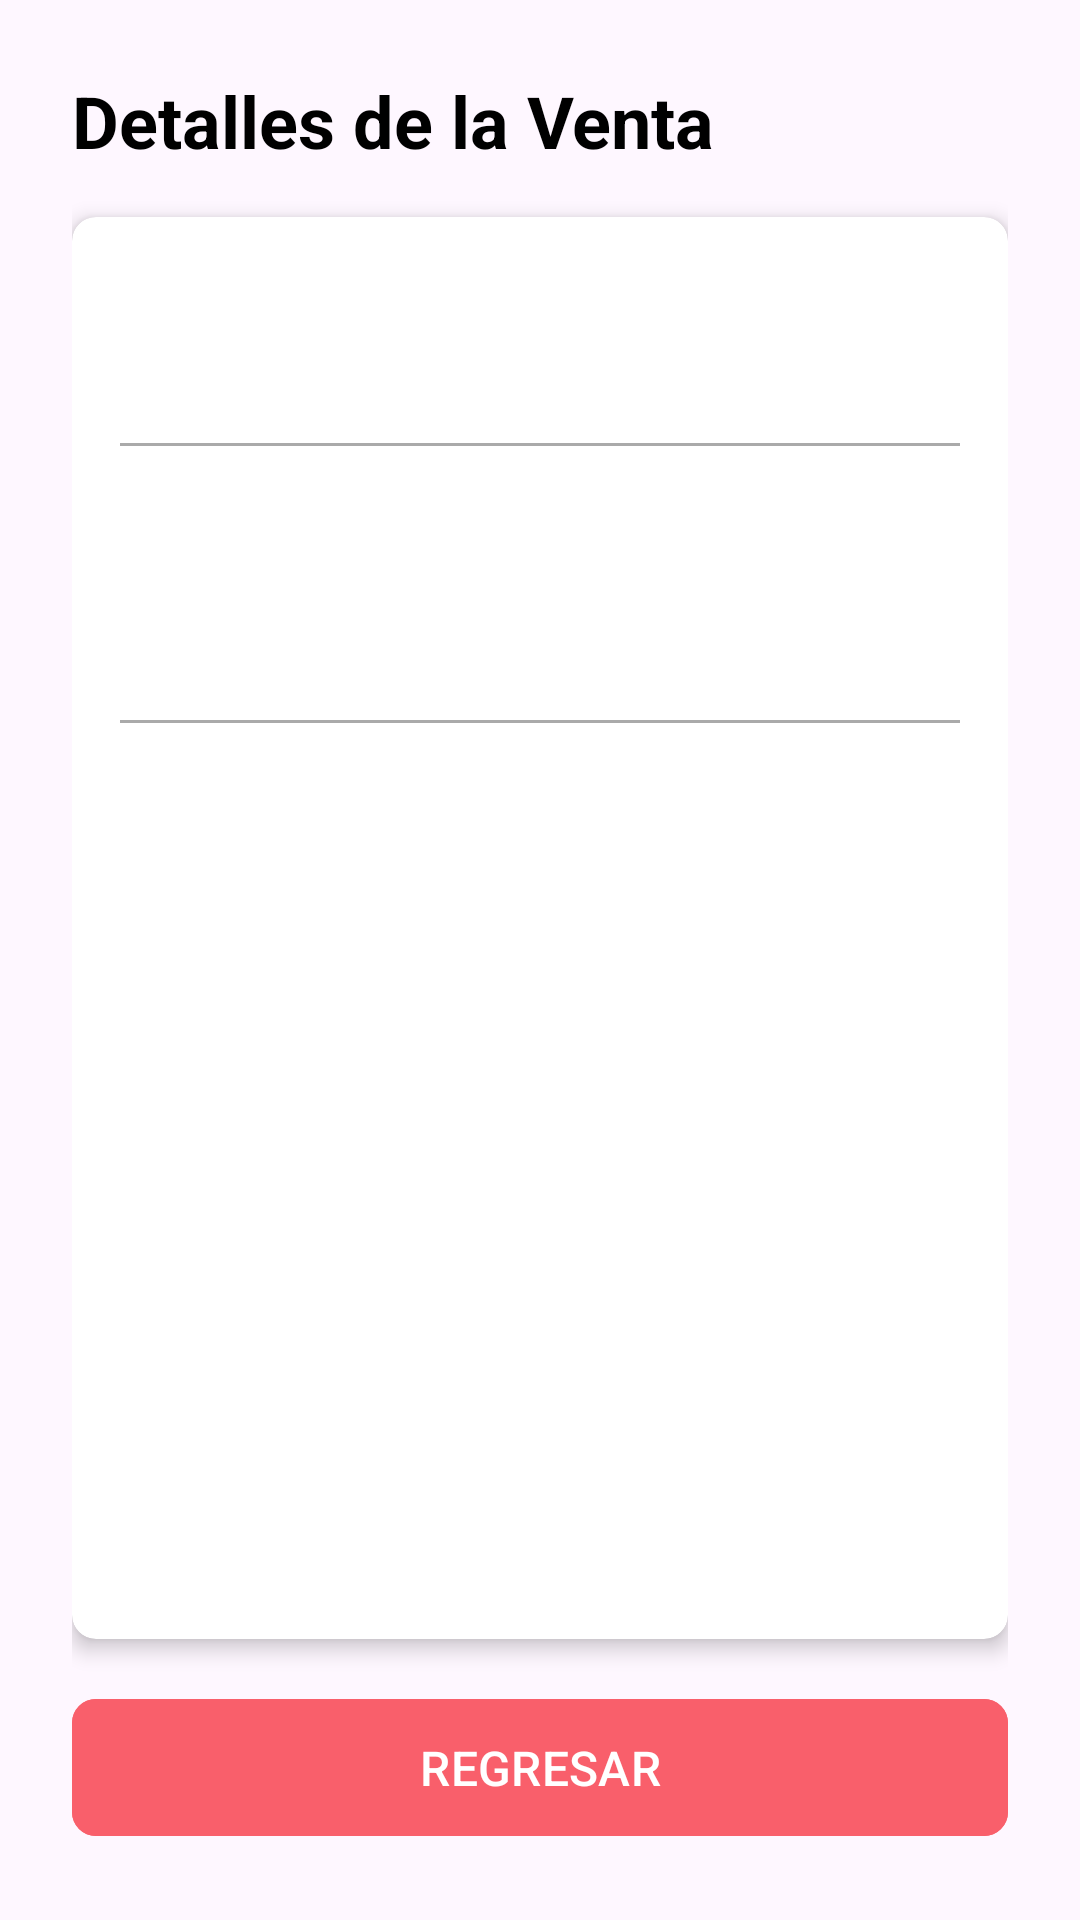

This screen was rendered from an Android layout file. Write that file and the resources it references.
<!-- AndroidManifest.xml: application theme Theme.SigovProject -->
<!-- res/layout/activity_sale_history_detail.xml -->
<?xml version="1.0" encoding="utf-8"?>
<androidx.constraintlayout.widget.ConstraintLayout
    xmlns:android="http://schemas.android.com/apk/res/android"
    xmlns:app="http://schemas.android.com/apk/res-auto"
    android:layout_width="match_parent"
    android:layout_height="match_parent"
    android:padding="24dp">

    <TextView
        android:id="@+id/txtTituloResumen"
        android:layout_width="wrap_content"
        android:layout_height="wrap_content"
        android:text="Detalles de la Venta"
        android:textSize="24sp"
        android:textStyle="bold"
        android:textColor="@android:color/black"
        app:layout_constraintStart_toStartOf="parent"
        app:layout_constraintTop_toTopOf="parent" />

    <androidx.cardview.widget.CardView
        android:layout_width="match_parent"
        android:layout_height="0dp"
        android:layout_marginTop="16dp"
        android:layout_marginBottom="16dp"
        app:cardCornerRadius="8dp"
        app:cardElevation="4dp"
        app:layout_constraintTop_toBottomOf="@id/txtTituloResumen"
        app:layout_constraintBottom_toTopOf="@id/btnRegresar">

        <ScrollView
            android:layout_width="match_parent"
            android:layout_height="match_parent"
            android:padding="16dp">

            <LinearLayout
                android:layout_width="match_parent"
                android:layout_height="wrap_content"
                android:orientation="vertical">

                <TextView
                    android:id="@+id/txtMesaInfo"
                    android:layout_width="match_parent"
                    android:layout_height="wrap_content"
                    android:textSize="16sp"
                    android:layout_marginBottom="8dp"/>

                <TextView
                    android:id="@+id/txtFechaInfo"
                    android:layout_width="match_parent"
                    android:layout_height="wrap_content"
                    android:textSize="16sp"
                    android:layout_marginBottom="8dp"/>

                <View
                    android:layout_width="match_parent"
                    android:layout_height="1dp"
                    android:background="@android:color/darker_gray"
                    android:layout_marginBottom="16dp"/>

                <TextView
                    android:id="@+id/txtDescripcion"
                    android:layout_width="match_parent"
                    android:layout_height="wrap_content"
                    android:textSize="16sp"
                    android:layout_marginBottom="16dp"/>

                <TextView
                    android:id="@+id/txtProductos"
                    android:layout_width="match_parent"
                    android:layout_height="wrap_content"
                    android:textSize="16sp"/>

                <View
                    android:layout_width="match_parent"
                    android:layout_height="1dp"
                    android:background="@android:color/darker_gray"
                    android:layout_marginTop="16dp"
                    android:layout_marginBottom="16dp"/>

                <TextView
                    android:id="@+id/txtTotal"
                    android:layout_width="match_parent"
                    android:layout_height="wrap_content"
                    android:textSize="20sp"
                    android:textStyle="bold"
                    android:gravity="end"
                    android:layout_marginBottom="16dp"/>

                <TextView
                    android:id="@+id/txtMetodoPago"
                    android:layout_width="match_parent"
                    android:layout_height="wrap_content"
                    android:textSize="16sp"
                    android:layout_marginTop="8dp"/>

            </LinearLayout>
        </ScrollView>
    </androidx.cardview.widget.CardView>

    <com.google.android.material.button.MaterialButton
        android:id="@+id/btnRegresar"
        android:layout_width="0dp"
        android:layout_height="wrap_content"
        android:text="REGRESAR"
        android:textSize="16sp"
        android:padding="12dp"
        android:backgroundTint="@color/buttonPallette"
        app:cornerRadius="8dp"
        app:layout_constraintBottom_toBottomOf="parent"
        app:layout_constraintStart_toStartOf="parent"
        app:layout_constraintEnd_toEndOf="parent"/>

</androidx.constraintlayout.widget.ConstraintLayout>
<!-- resources referenced by this layout -->
<resources>
  <color name="buttonPallette">#F95F6B</color>
  <style name="Theme.SigovProject" parent="Base.Theme.SigovProject" />
  <style name="Base.Theme.SigovProject" parent="Theme.Material3.DayNight.NoActionBar">
          
          
      </style>
</resources>
